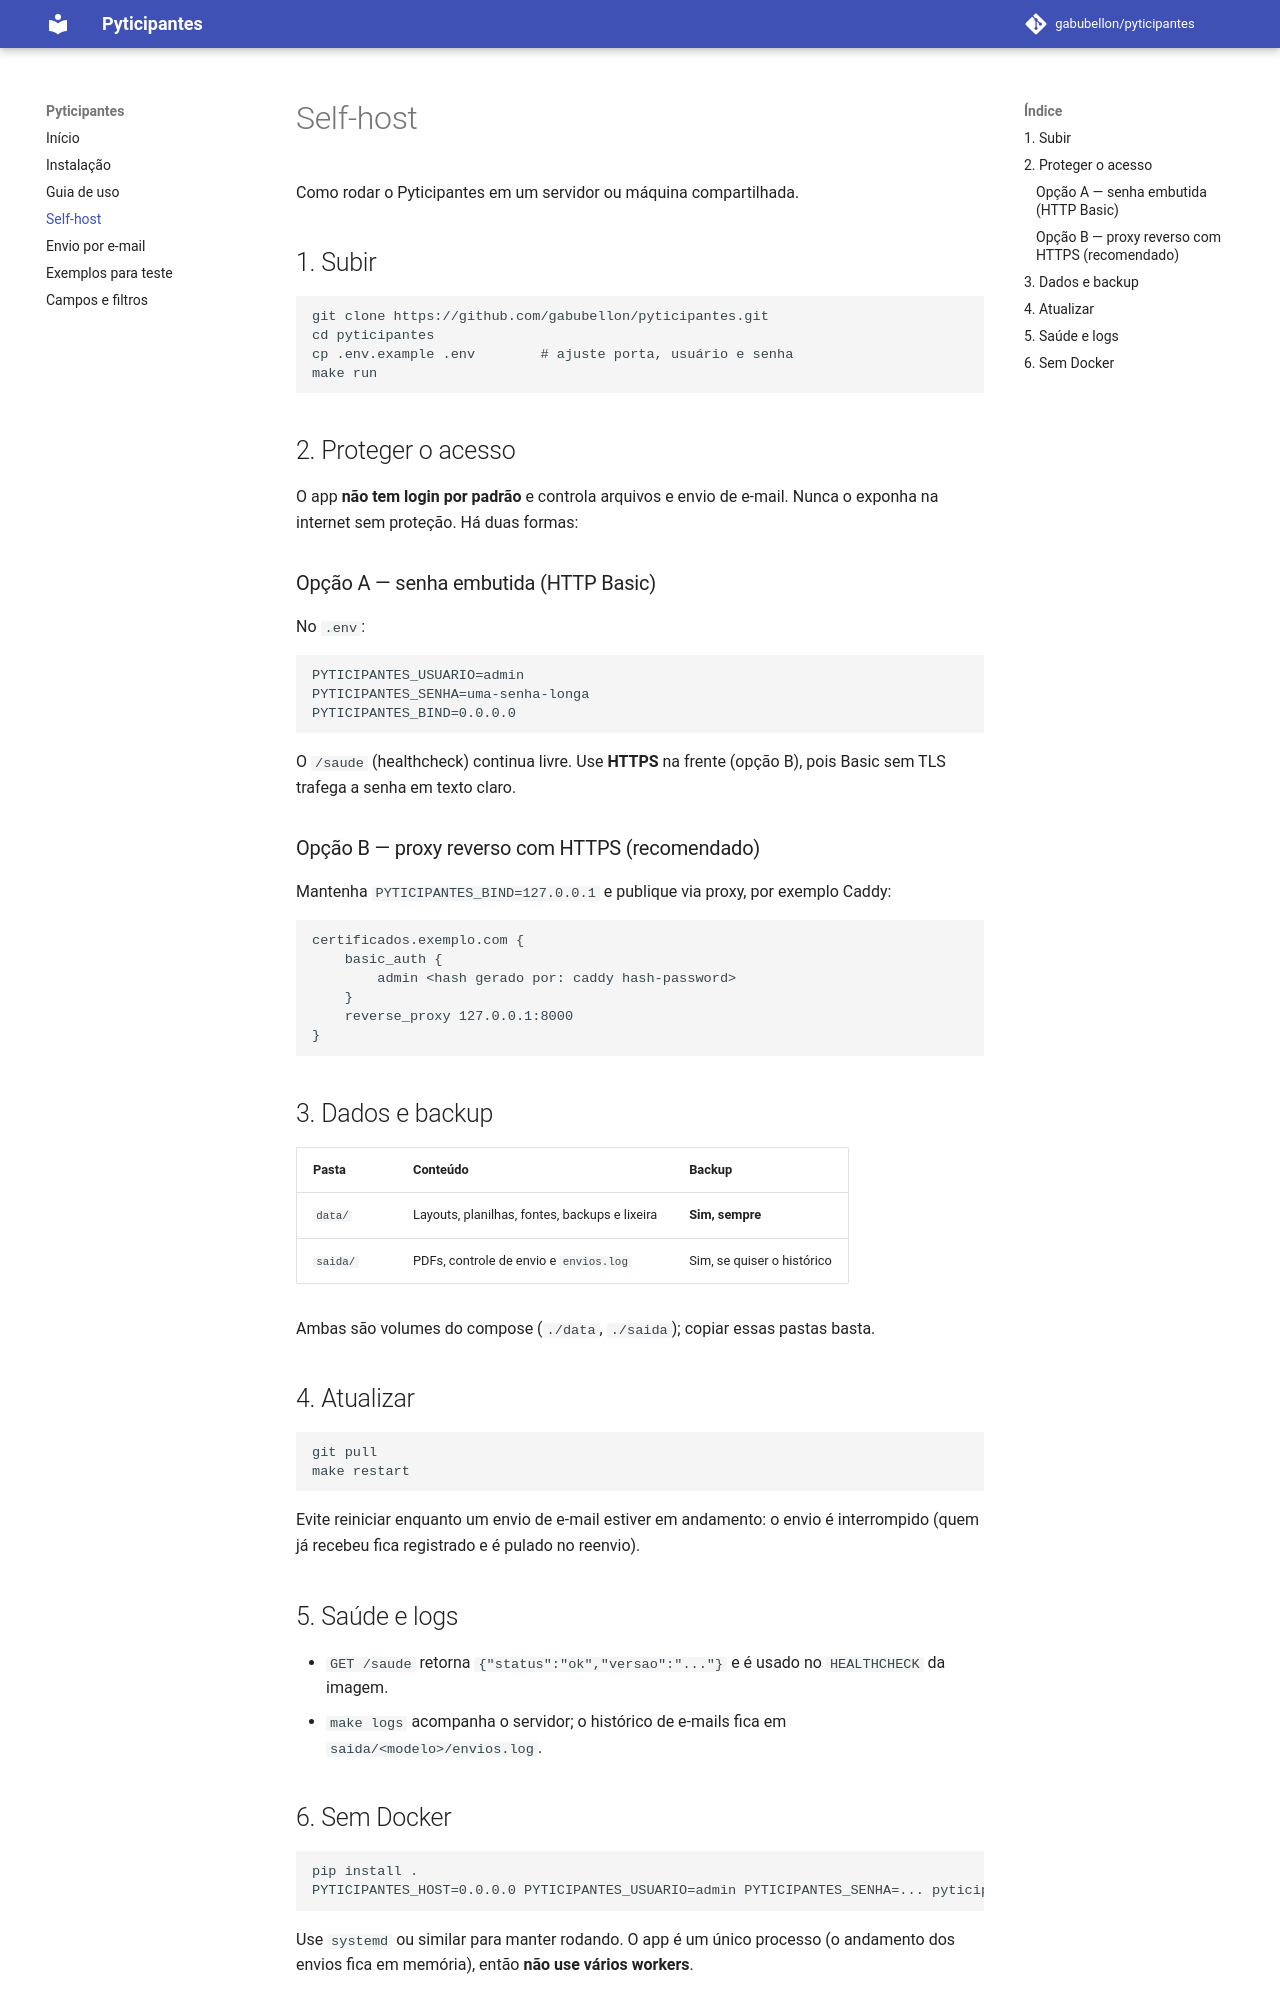

repository: gabubellon/pyticipantes · page: SELF-HOST/index.html · generator: mkdocs

# Self-host

Como rodar o Pyticipantes em um servidor ou máquina compartilhada.

## 1. Subir

```bash
git clone https://github.com/gabubellon/pyticipantes.git
cd pyticipantes
cp .env.example .env        # ajuste porta, usuário e senha
make run
```

## 2. Proteger o acesso

O app **não tem login por padrão** e controla arquivos e envio de e-mail. Nunca o exponha na
internet sem proteção. Há duas formas:

### Opção A — senha embutida (HTTP Basic)

No `.env`:

```
PYTICIPANTES_USUARIO=admin
PYTICIPANTES_SENHA=uma-senha-longa
PYTICIPANTES_BIND=0.0.0.0
```

O `/saude` (healthcheck) continua livre. Use **HTTPS** na frente (opção B), pois Basic sem TLS
trafega a senha em texto claro.

### Opção B — proxy reverso com HTTPS (recomendado)

Mantenha `PYTICIPANTES_BIND=127.0.0.1` e publique via proxy, por exemplo Caddy:

```
certificados.exemplo.com {
    basic_auth {
        admin <hash gerado por: caddy hash-password>
    }
    reverse_proxy 127.0.0.1:8000
}
```

## 3. Dados e backup

| Pasta | Conteúdo | Backup |
|---|---|---|
| `data/` | Layouts, planilhas, fontes, backups e lixeira | **Sim, sempre** |
| `saida/` | PDFs, controle de envio e `envios.log` | Sim, se quiser o histórico |

Ambas são volumes do compose (`./data`, `./saida`); copiar essas pastas basta.

## 4. Atualizar

```bash
git pull
make restart
```

Evite reiniciar enquanto um envio de e-mail estiver em andamento: o envio é interrompido (quem já
recebeu fica registrado e é pulado no reenvio).

## 5. Saúde e logs

- `GET /saude` retorna `{"status":"ok","versao":"..."}` e é usado no `HEALTHCHECK` da imagem.
- `make logs` acompanha o servidor; o histórico de e-mails fica em `saida/<modelo>/envios.log`.
